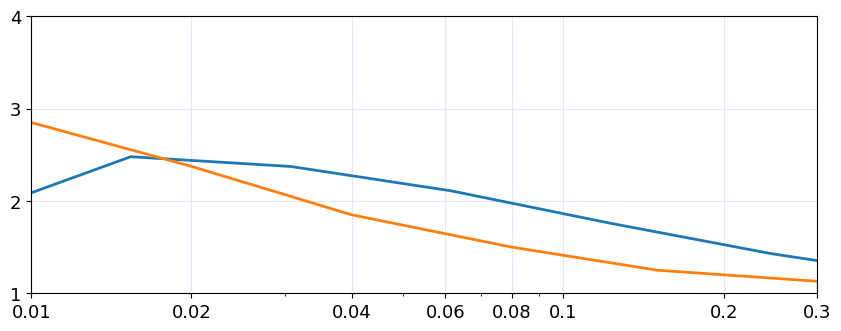

The matplotlib source for this figure:
import numpy as np
import matplotlib.pyplot as plt
plt.rcParams.update(plt.rcParamsDefault)
plt.rcParams["font.family"] = "Times New Roman"
plt.rcParams["figure.figsize"] = (8.3,3.2)

fontsize = 16

ld_oge = 47.4103145


ld_a0 = np.array([56.81463931,62.57153456,67.74550309,83.27284116,100.0148803,112.5213406,117.544589,87.68583256,])

hs = np.array([0.49212598,0.32808399,0.24606299,0.1230315,0.06151575,0.03075787,0.01537894,0.00768947,])

hsref = np.array([0.3,0.15,0.08,0.04,0.02,0.01,])
ldref = np.array([1.13,1.25,1.5,1.85,2.375,2.85,])

lda0_ldoge = ld_a0/ld_oge



fig, ax = plt.subplots(constrained_layout=True)


ax.semilogx(hs,lda0_ldoge,linewidth=2)
ax.semilogx(hsref,ldref,linewidth=2)




#plt.xlabel(r'$h_o/\sqrt{S}$', fontsize=fontsize)
#plt.ylabel(r'$\frac{(L/D)_{IGE}}{(L/D)_{OGE}}$', fontsize=fontsize)


ax.set_xticks([0.01,0.02,0.04,0.06,0.08,0.1,0.2,0.3], labels=[0.01,0.02,0.04,0.06,0.08,0.1,0.2,0.3], fontsize=fontsize - 3)
ax.set_yticks([1,2,3,4], labels=[1,2,3,4], fontsize=fontsize - 3)

ax.set_xlim([0.01,0.3])
ax.set_ylim([1,4])

#plt.legend([r'$\alpha=0^\circ$',r'$\alpha=2^\circ$',r'$\alpha=4^\circ$',r'$\alpha=6^\circ$'], fontsize=fontsize-4)
ax.grid(color='lavender')


#plt.savefig('ld_ige_oge.png', dpi=600, transparent=True, bbox_inches="tight")
plt.show()